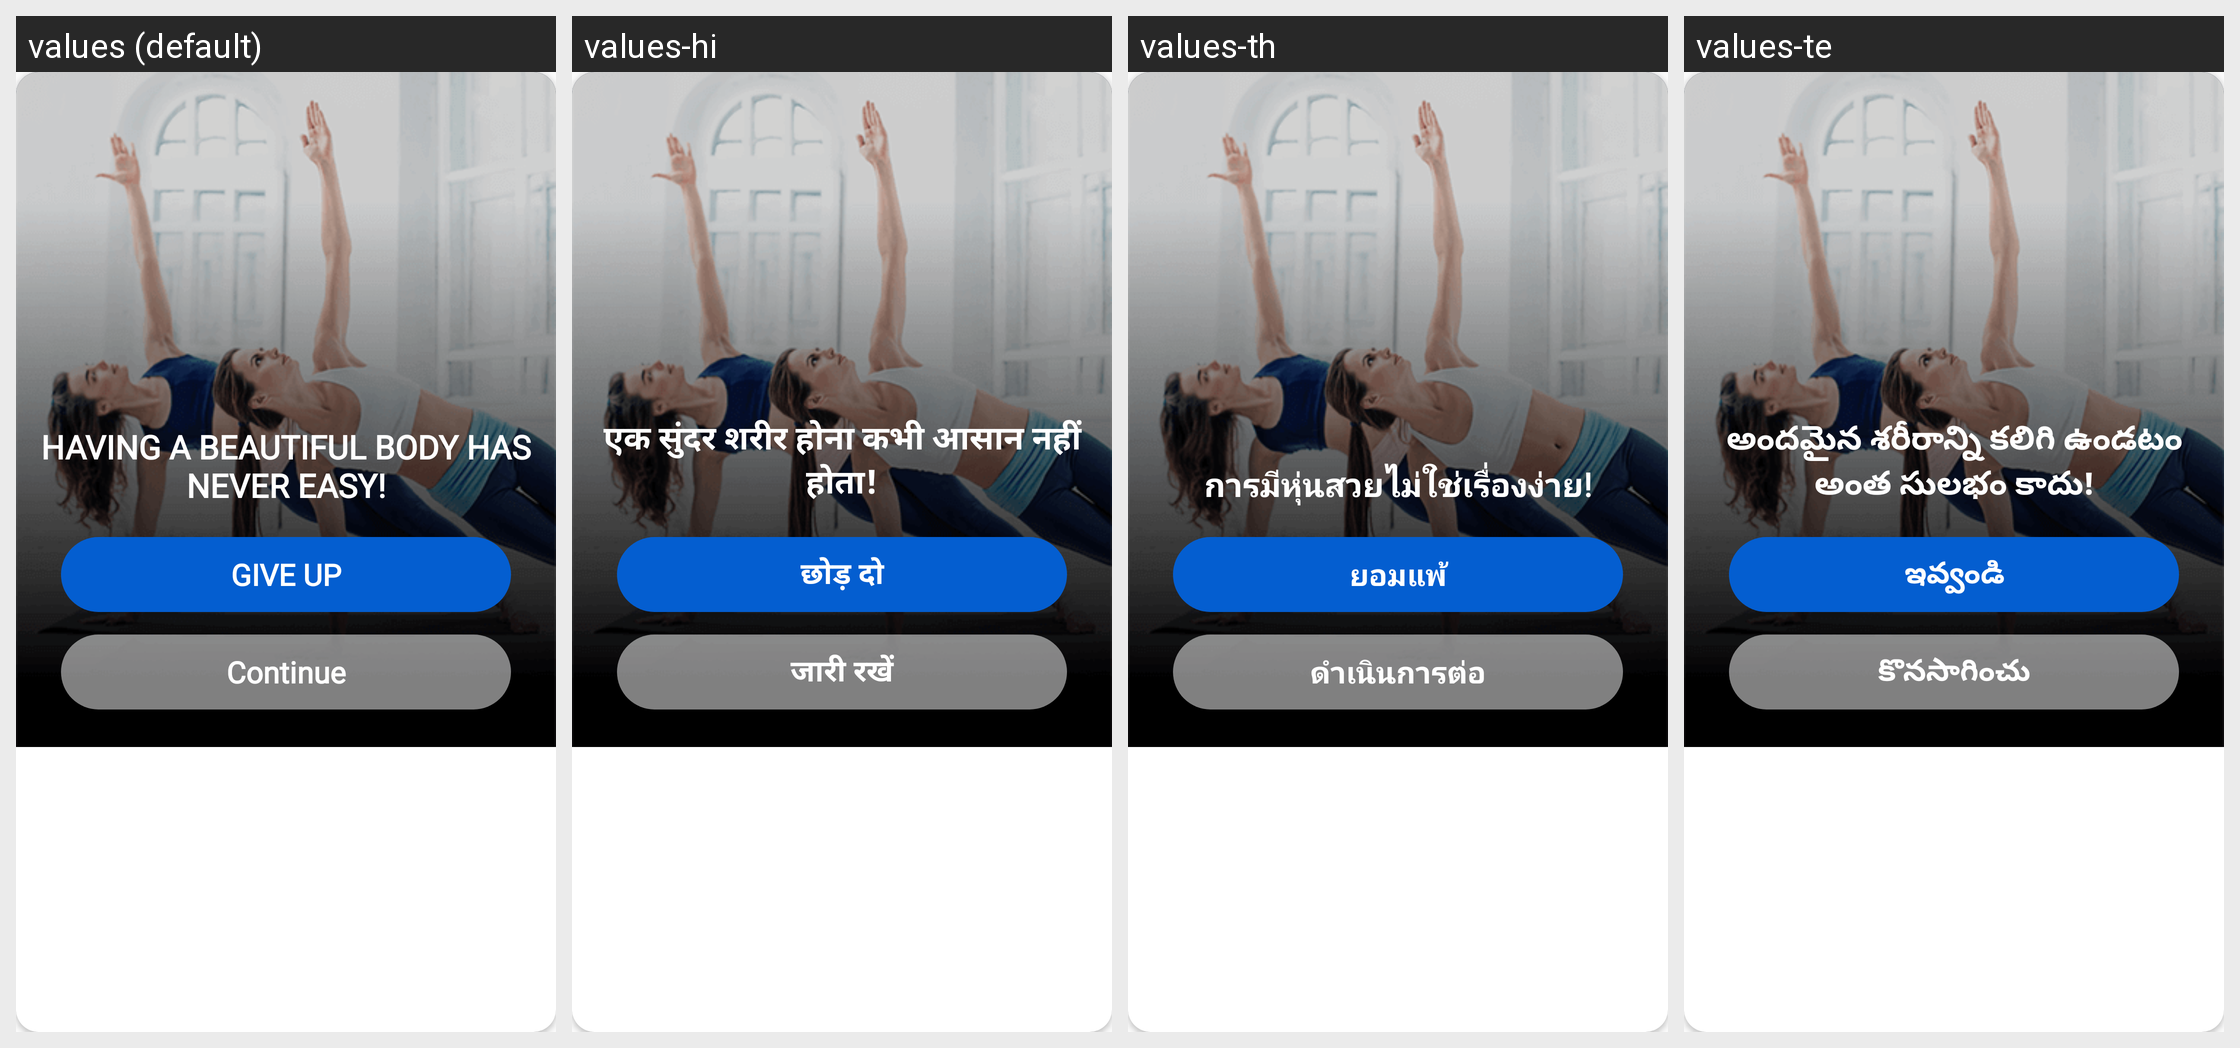

This grid shows one Android layout under several languages. Give, for every string resource on the screen, its name, the default text and each shown locale's text.
Android screen res/layout/dialog_stopexcercise.xml rendered under 4 locales, left to right: values (default), values-hi, values-th, values-te. Device: Nexus 5 (rendered at 1080×1920; each locale shown at half size, 540×960, under a caption strip naming it); theme AppTheme.
Other locales in the repository, not shown: values-ar, values-bn, values-da, values-es, values-fa, values-fr, values-it, values-ko, values-nl, values-pa, values-pl, values-pt, values-ru, values-sv, values-ta, values-tr, values-zh.
Strings drawn on this screen, with the default value and each locale's value (text and hints the layout hard-codes, and strings that could not be matched under every locale, appear in the picture but are not listed):

having_a_beautiful_body_has_never_easy
  values: Having a beautiful body has never easy!
  values-hi: एक सुंदर शरीर होना कभी आसान नहीं होता!
  values-th: การมีหุ่นสวยไม่ใช่เรื่องง่าย!
  values-te: అందమైన శరీరాన్ని కలిగి ఉండటం అంత సులభం కాదు!

give_up
  values: GIVE UP
  values-hi: छोड़ दो
  values-th: ยอมแพ้
  values-te: ఇవ్వండి

com_continue
  values: Continue
  values-hi: जारी रखें
  values-th: ดำเนินการต่อ
  values-te: కొనసాగించు
